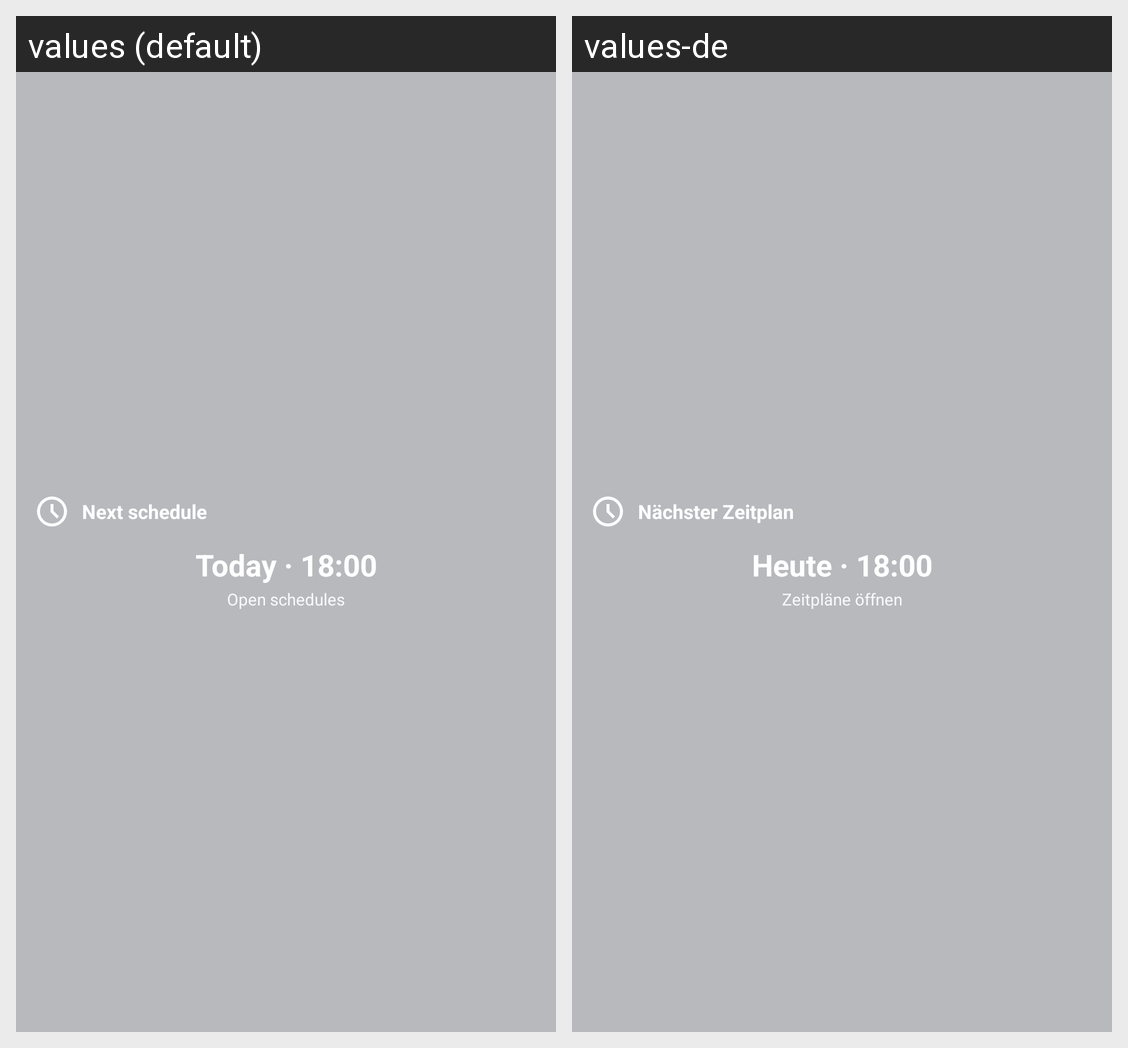

The Android screen above is rendered under two locales of the same app. Produce the string resources it draws, with the default and per-locale values.
Android screen res/layout/widget_preview_next_schedule.xml rendered under 2 locales, left to right: values (default), values-de. Device: Nexus 5 (rendered at 1080×1920; each locale shown at half size, 540×960, under a caption strip naming it); theme Theme.Switchly.
Strings drawn on this screen, with the default value and each locale's value (text and hints the layout hard-codes, and strings that could not be matched under every locale, appear in the picture but are not listed):

widget_next_schedule_name
  values: Next schedule
  values-de: Nächster Zeitplan

widget_next_schedule_preview_time
  values: Today · 18:00
  values-de: Heute · 18:00

widget_next_schedule_open
  values: Open schedules
  values-de: Zeitpläne öffnen
